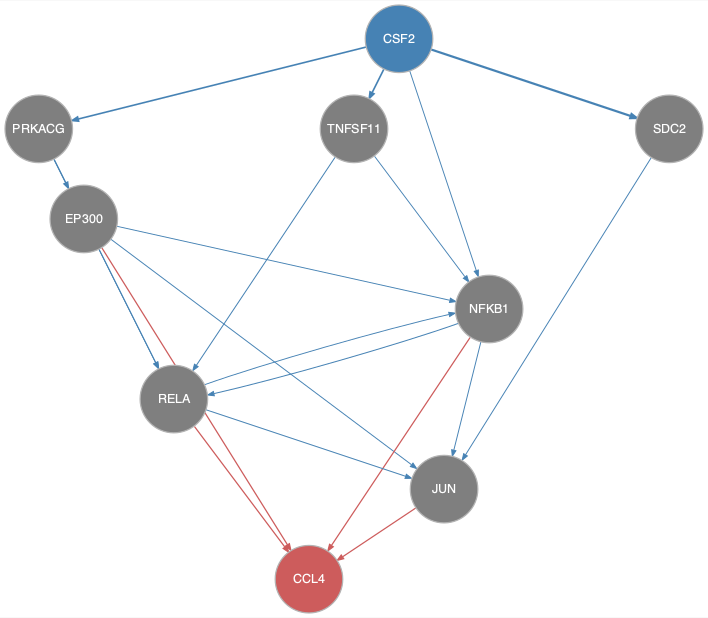

Values plotted in this chart, from the file beside it:
from	to
CSF2	NFKB1
CSF2	PRKACG
CSF2	SDC2
CSF2	TNFSF11
EP300	JUN
EP300	NFKB1
EP300	RELA
NFKB1	JUN
NFKB1	RELA
PRKACG	EP300
PRKACG	RELA
RELA	JUN
RELA	NFKB1
SDC2	JUN
TNFSF11	NFKB1
TNFSF11	RELA
EP300	CCL4
JUN	CCL4
NFKB1	CCL4
RELA	CCL4
